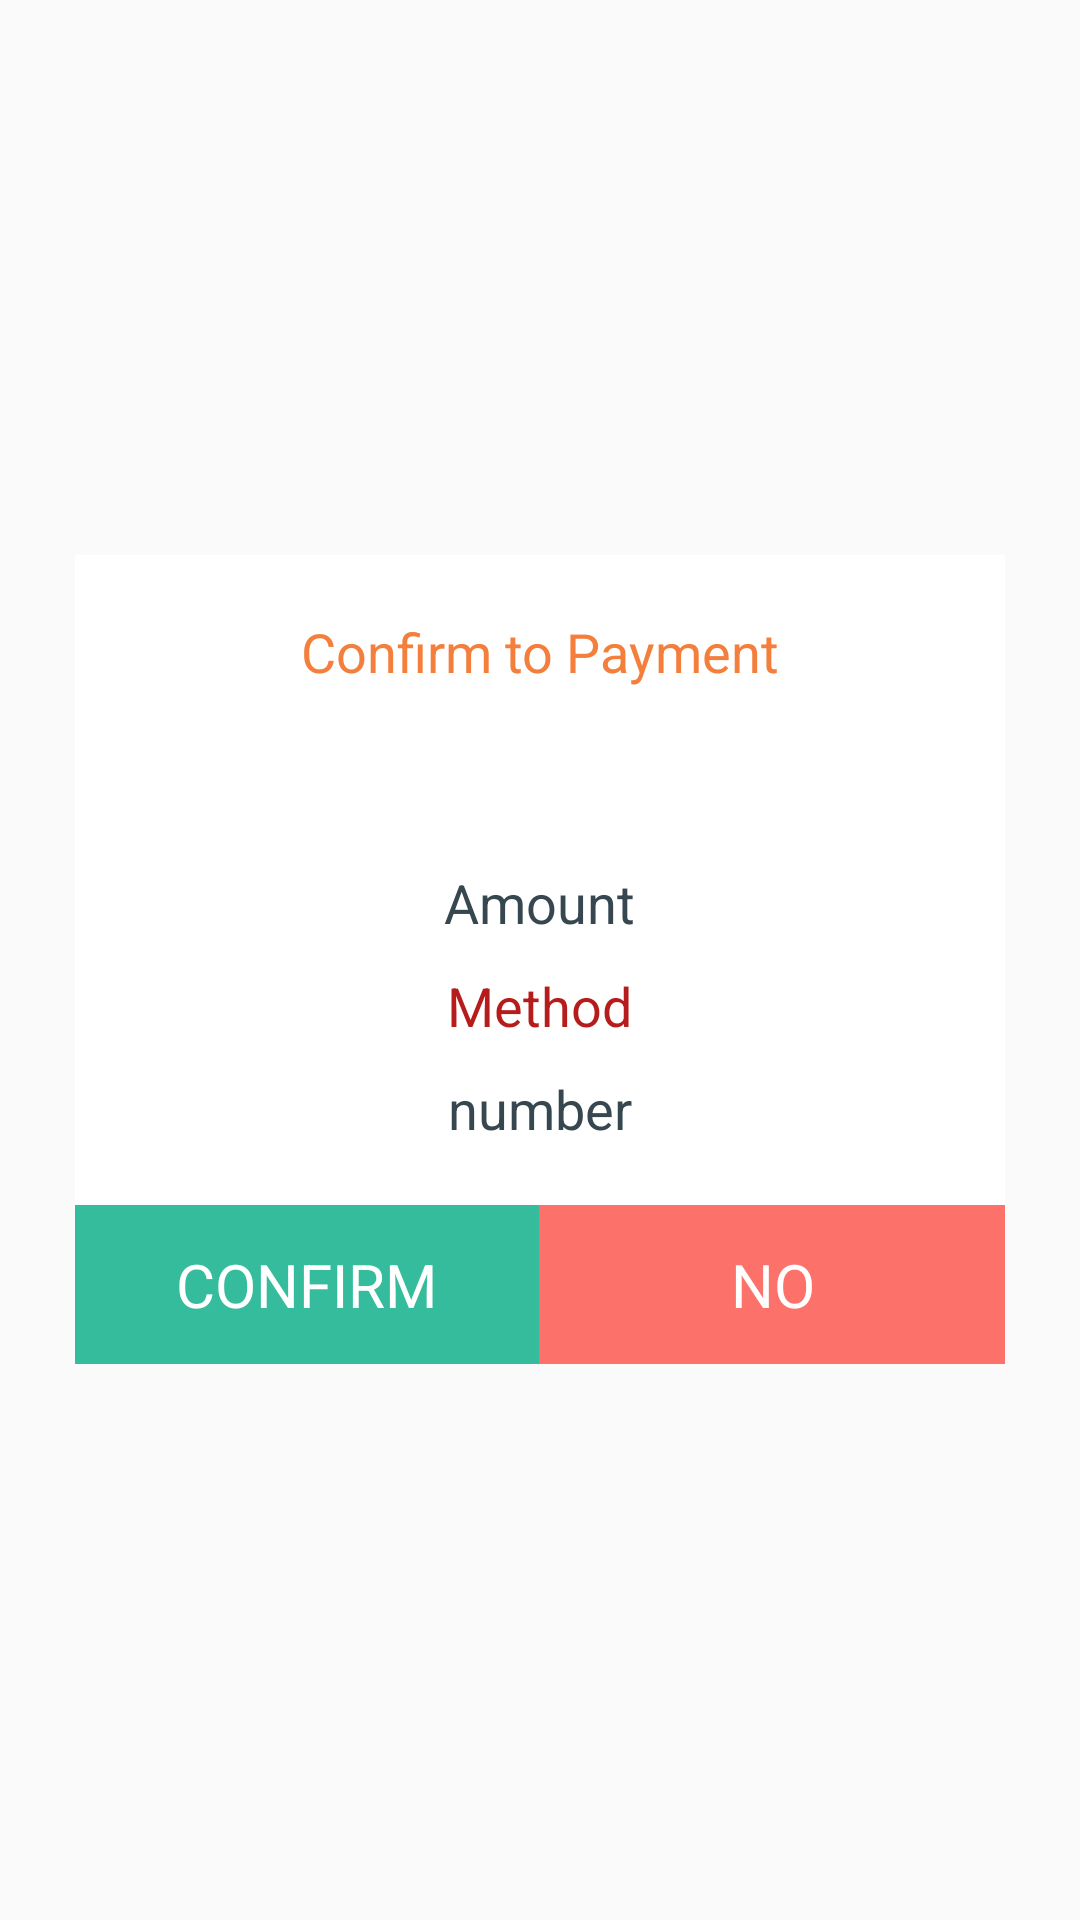

This screen was rendered from an Android layout file. Write that file and the resources it references.
<!-- AndroidManifest.xml: application theme AppTheme -->
<!-- res/layout/cus2.xml -->
<LinearLayout
	xmlns:android="http://schemas.android.com/apk/res/android"
	xmlns:app="http://schemas.android.com/apk/res-auto"
	xmlns:tools="http://schemas.android.com/tools"
	android:layout_width="match_parent"
	android:layout_height="match_parent"
	android:orientation="vertical">
	<LinearLayout
		android:id="@+id/linear1"
		android:layout_width="match_parent"
		android:layout_height="match_parent"
		android:gravity="center_horizontal|center_vertical"
		android:orientation="vertical">
		<LinearLayout
			android:id="@+id/bg"
			android:layout_width="310dp"
			android:layout_height="wrap_content"
			android:background="#FFFFFF"
			android:gravity="center_horizontal"
			android:orientation="vertical">
			<TextView
				android:id="@+id/t1"
				android:focusable="false"
				android:layout_width="wrap_content"
				android:layout_height="wrap_content"
				android:layout_margin="12dp"
				android:padding="8dp"
				android:gravity="center_vertical"
				android:text="Confirm to Payment"
				android:textSize="18sp"
				android:textColor="#F47F3C" />
			<TextView
				android:id="@+id/t7"
				android:focusable="false"
				android:layout_width="wrap_content"
				android:layout_height="wrap_content"
				android:layout_marginLeft="12dp"
				android:layout_marginRight="12dp"
				android:paddingLeft="8dp"
				android:paddingTop="5dp"
				android:paddingRight="8dp"
				android:paddingBottom="5dp"
				android:gravity="center_vertical"
				android:textSize="18sp"
				android:textColor="#B71C1C" />
			<TextView
				android:id="@+id/t4"
				android:focusable="false"
				android:layout_width="wrap_content"
				android:layout_height="wrap_content"
				android:layout_marginLeft="12dp"
				android:layout_marginRight="12dp"
				android:paddingLeft="8dp"
				android:paddingTop="5dp"
				android:paddingRight="8dp"
				android:paddingBottom="5dp"
				android:gravity="center_vertical"
				android:text="Amount"
				android:textSize="18sp"
				android:textColor="#37474F" />
			<TextView
				android:id="@+id/t5"
				android:focusable="false"
				android:layout_width="wrap_content"
				android:layout_height="wrap_content"
				android:layout_marginLeft="12dp"
				android:layout_marginRight="12dp"
				android:paddingLeft="8dp"
				android:paddingTop="5dp"
				android:paddingRight="8dp"
				android:paddingBottom="5dp"
				android:gravity="center_vertical"
				android:text="Method"
				android:textSize="18sp"
				android:textColor="#B71C1C" />
			<TextView
				android:id="@+id/t6"
				android:focusable="false"
				android:layout_width="wrap_content"
				android:layout_height="wrap_content"
				android:layout_marginLeft="12dp"
				android:layout_marginRight="12dp"
				android:layout_marginBottom="12dp"
				android:paddingLeft="8dp"
				android:paddingTop="5dp"
				android:paddingRight="8dp"
				android:paddingBottom="8dp"
				android:gravity="center_vertical"
				android:text="number"
				android:textSize="18sp"
				android:textColor="#37474F" />
			<LinearLayout
				android:id="@+id/linear3"
				android:layout_width="match_parent"
				android:layout_height="53dp"
				android:gravity="center_horizontal|center_vertical"
				android:orientation="horizontal">
				<LinearLayout
					android:id="@+id/bt1"
					android:layout_width="155dp"
					android:layout_height="match_parent"
					android:padding="8dp"
					android:background="#35BC9C"
					android:gravity="center_horizontal|center_vertical"
					android:orientation="vertical">
					<TextView
						android:id="@+id/t2"
						android:focusable="false"
						android:layout_width="wrap_content"
						android:layout_height="wrap_content"
						android:gravity="center_horizontal|center_vertical"
						android:text="CONFIRM"
						android:textSize="20sp"
						android:textColor="#FFFFFF" />
				</LinearLayout>
				<LinearLayout
					android:id="@+id/bt2"
					android:layout_width="156dp"
					android:layout_height="match_parent"
					android:background="#FC716A"
					android:gravity="center_horizontal|center_vertical"
					android:orientation="vertical">
					<TextView
						android:id="@+id/t3"
						android:focusable="false"
						android:layout_width="wrap_content"
						android:layout_height="wrap_content"
						android:gravity="center_horizontal|center_vertical"
						android:text="NO"
						android:textSize="20sp"
						android:textColor="#FFFFFF" />
				</LinearLayout>
			</LinearLayout>
		</LinearLayout>
	</LinearLayout>
</LinearLayout>
<!-- resources referenced by this layout -->
<resources>
  <style name="AppTheme" parent="Theme.MaterialComponents.Light.NoActionBar.Bridge">
  		<item name="colorPrimary">@color/colorPrimary</item>
  		<item name="colorPrimaryDark">@color/colorPrimaryDark</item>
  		<item name="colorAccent">@color/colorAccent</item>
  		<item name="colorControlHighlight">@color/colorControlHighlight</item>
  		<item name="colorControlNormal">@color/colorControlNormal</item>
  	</style>
  <color name="colorPrimary">#F47F3C</color>
  <color name="colorPrimaryDark">#F47F3C</color>
  <color name="colorAccent">#F47F3C</color>
  <color name="colorControlHighlight">#008DCD</color>
  <color name="colorControlNormal">#F47F3C</color>
</resources>
